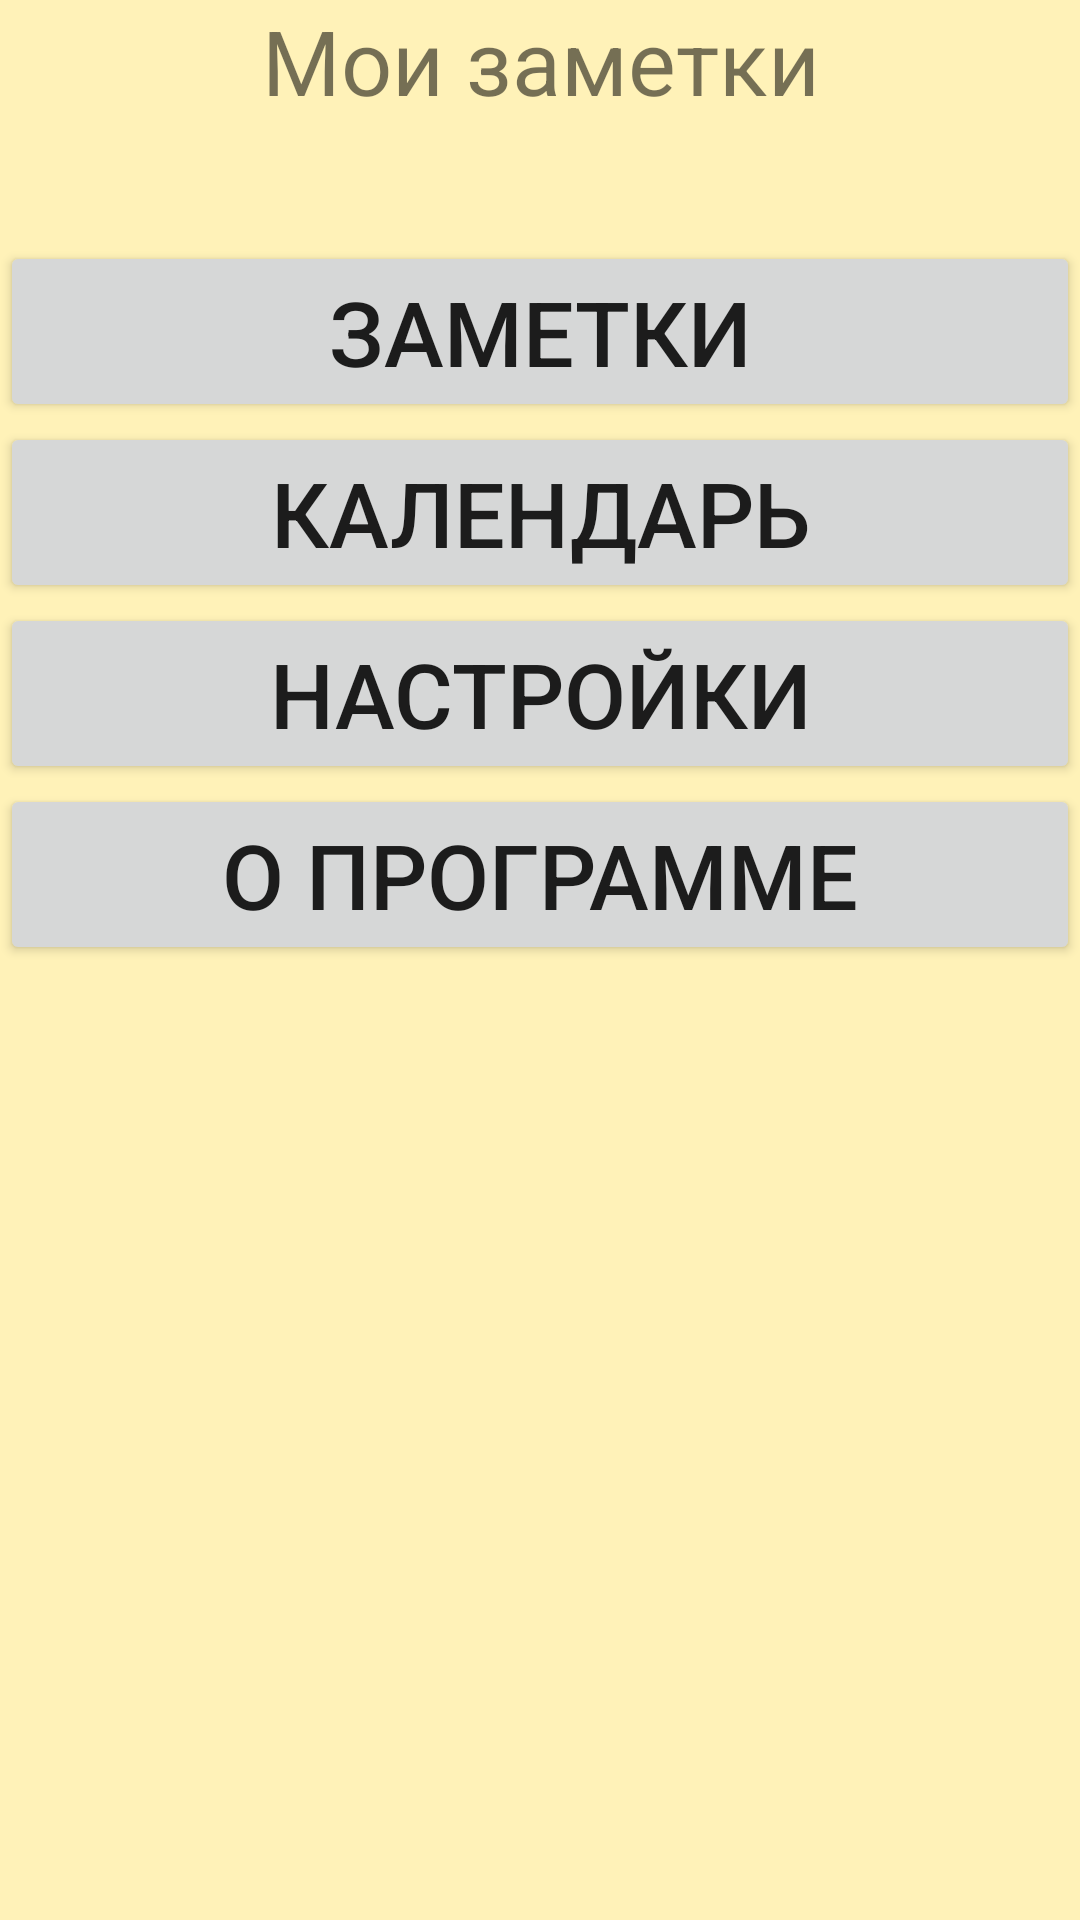

Produce the Android XML layout that renders to this screen, including the resource entries it uses.
<!-- AndroidManifest.xml: application theme Theme.MyNotesProject -->
<!-- res/layout/fragment_menu.xml -->
<?xml version="1.0" encoding="utf-8"?>
<LinearLayout xmlns:android="http://schemas.android.com/apk/res/android"
    xmlns:app="http://schemas.android.com/apk/res-auto"
    xmlns:tools="http://schemas.android.com/tools"
    android:layout_width="match_parent"
    android:layout_height="match_parent"
    android:orientation="vertical"
    tools:context=".MenuFragment"
    android:background="@color/yelow">

    <TextView
        android:id="@+id/txtTitle"
        android:layout_width="match_parent"
        android:layout_height="wrap_content"
        android:layout_marginBottom="40dp"
        android:text="Мои заметки"
        android:textAlignment="center"
        android:textSize="@dimen/button_text_size"/>

       <Button
        android:id="@+id/button_note"
        android:layout_width="match_parent"
        android:layout_height="wrap_content"
        android:text="Заметки"
        android:textSize="@dimen/button_text_size"
        />

    <Button
        android:id="@+id/button_calendar"
        android:layout_width="match_parent"
        android:layout_height="wrap_content"
        android:text="Календарь"
        android:textSize="@dimen/button_text_size"
        />

    <Button
        android:id="@+id/button3"
        android:layout_width="match_parent"
        android:layout_height="wrap_content"
        android:text="Настройки"
        android:textSize="@dimen/button_text_size"
        />
    <Button
        android:id="@+id/button4"
        android:layout_width="match_parent"
        android:layout_height="wrap_content"
        android:text="О программе"
        android:textSize="@dimen/button_text_size"
        />

    <FrameLayout
        android:id="@+id/fragment_Container_menu"
        android:layout_width="match_parent"
        android:layout_height="match_parent">
    </FrameLayout>

</LinearLayout>
<!-- resources referenced by this layout -->
<resources>
  <color name="yelow">#fff2b8</color>
  <dimen name="button_text_size">30sp</dimen>
  <style name="Theme.MyNotesProject" parent="Theme.MaterialComponents.DayNight.NoActionBar">
          
  
          <item name="colorPrimary">@color/black</item>
  
          <item name="colorPrimaryVariant">@color/black</item>
  
          <item name="colorOnPrimary">@color/yelow</item>
          
          <item name="colorSecondary">@color/teal_200</item>
          <item name="colorSecondaryVariant">@color/teal_700</item>
          <item name="colorOnSecondary">@color/black</item>
          
          <item name="android:statusBarColor" tools:targetApi="l">?attr/colorPrimaryVariant</item>
          
          <item name="actionOverflowButtonStyle">@style/actionOverflowButtonStyle</item>
          <item name="android:actionMenuTextColor">@color/yelow</item>
          <item name="drawerArrowStyle">@style/DrawerIconStyle</item>
      </style>
  <color name="black">#FF000000</color>
  <color name="teal_200">#FF03DAC5</color>
  <color name="teal_700">#FF018786</color>
  <style name="actionOverflowButtonStyle" parent="@style/Widget.AppCompat.ActionButton.Overflow">
          <item name="android:tint">@color/yelow</item>
      </style>
  <style name="DrawerIconStyle" parent="Widget.AppCompat.DrawerArrowToggle">
          <item name="color">@color/yelow</item>
      </style>
</resources>
